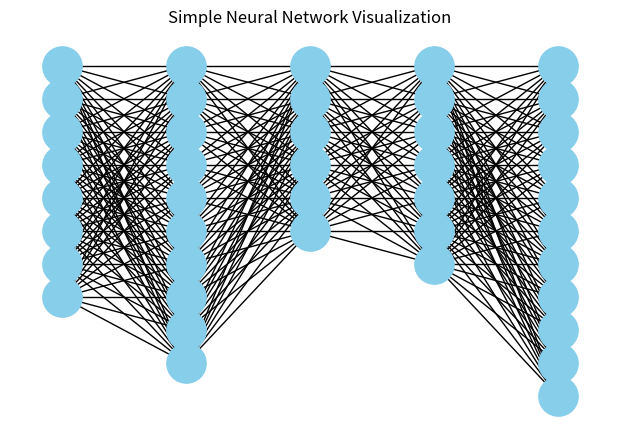

Write Python code to recreate this figure.
import matplotlib.pyplot as plt
import networkx as nx

# create graph
G = nx.DiGraph()

# define layers (number of neurons in each layer)
layers = [8, 10, 6,7,11]  # input, hidden, output

pos = {}
node_id = 0
layer_nodes = []

# create neurons
for layer_index, num_neurons in enumerate(layers):
    current_layer = []
    for i in range(num_neurons):
        G.add_node(node_id)
        pos[node_id] = (layer_index, -i)  # x = layer, y = neuron position
        current_layer.append(node_id)
        node_id += 1
    layer_nodes.append(current_layer)

# create connections between layers
for i in range(len(layer_nodes) - 1):
    for n1 in layer_nodes[i]:
        for n2 in layer_nodes[i + 1]:
            G.add_edge(n1, n2)

# draw network
plt.figure(figsize=(6,4))
nx.draw(
    G,
    pos,
    with_labels=False,
    node_color="skyblue",
    node_size=800,
    arrows=False
)

plt.title("Simple Neural Network Visualization")
plt.show()
